The GitHub repository FSJ-abc/Object-Detection contains a labelled image folder "my_data" with 2 categories: background, defects. Examples follow, each with its label.

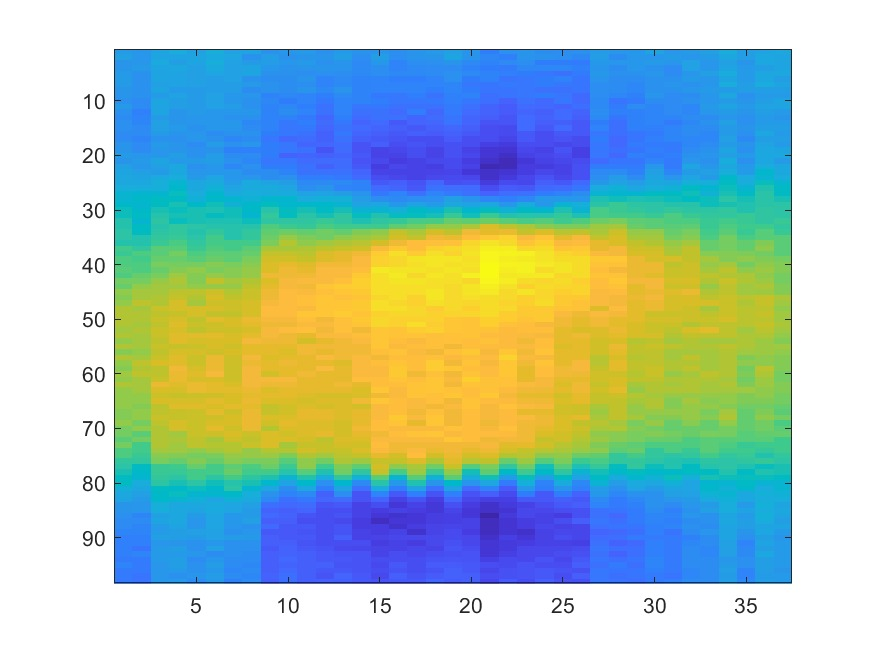
Label: defects

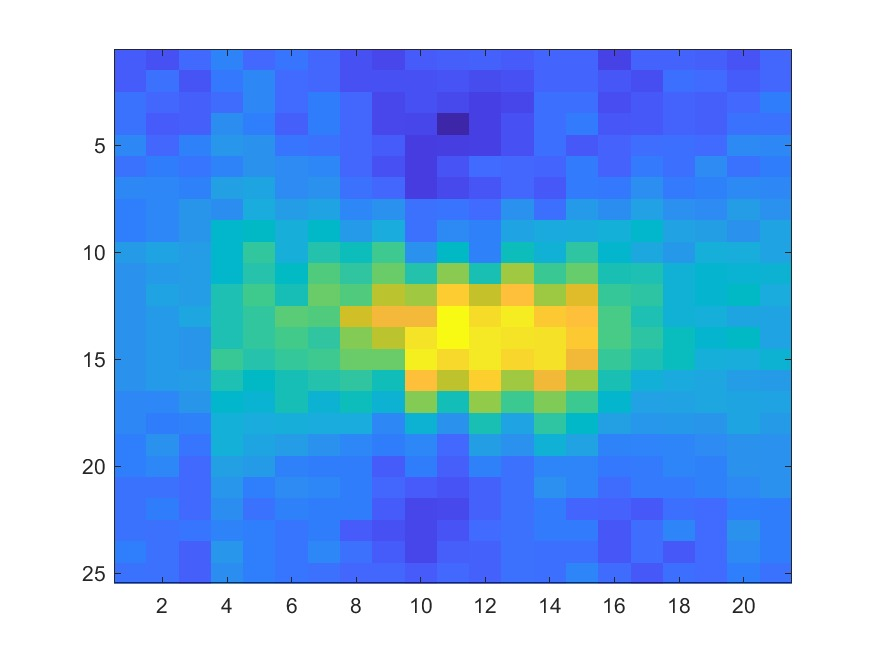
Label: defects

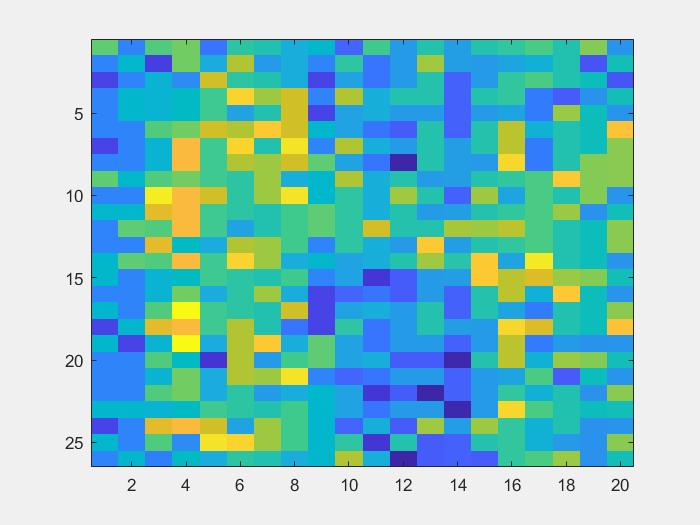
Label: background

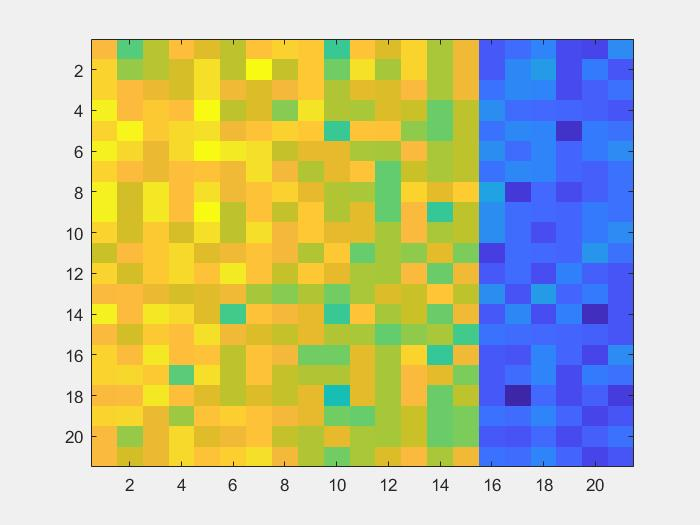
Label: background

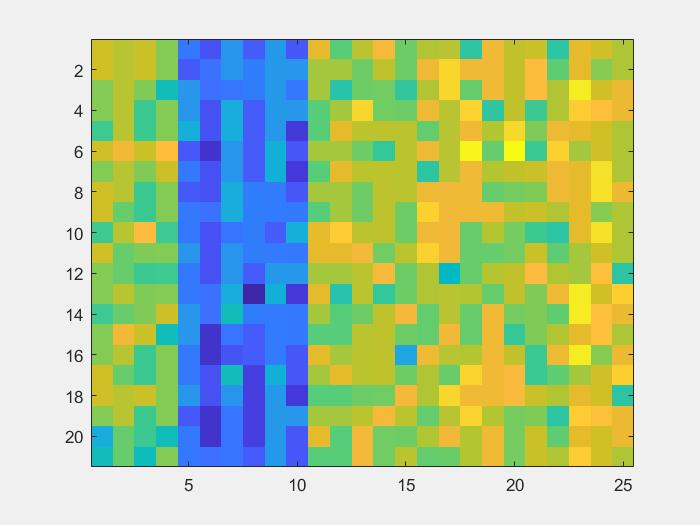
Label: background

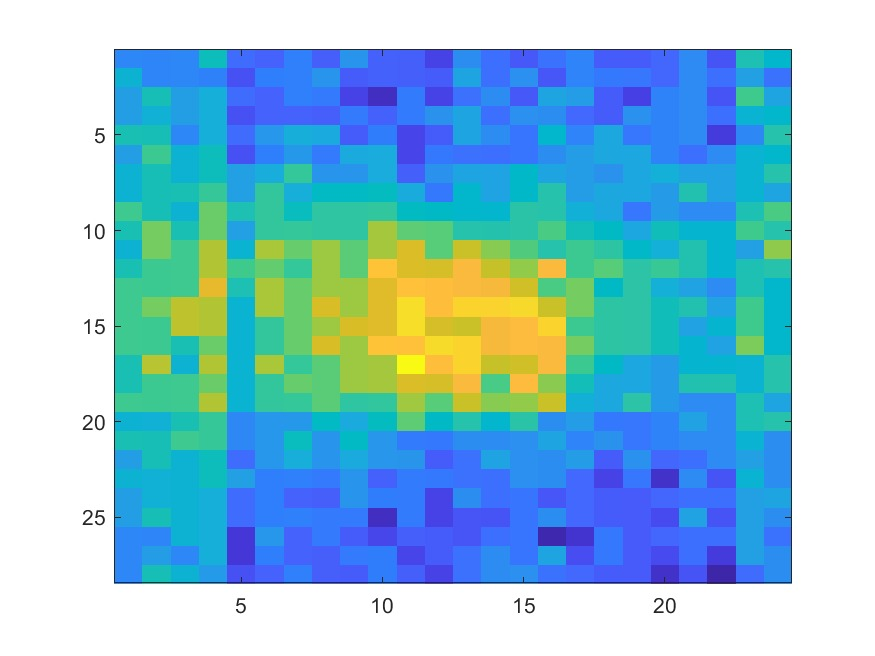
Label: defects
